Run: headless pygame with SDL's dummy video driver; simulated clock (each Clock.tick advances the game by its frame time, no real sleeping); random seed 0; keys injected as events and as key.get_pressed() state; no mouse input.
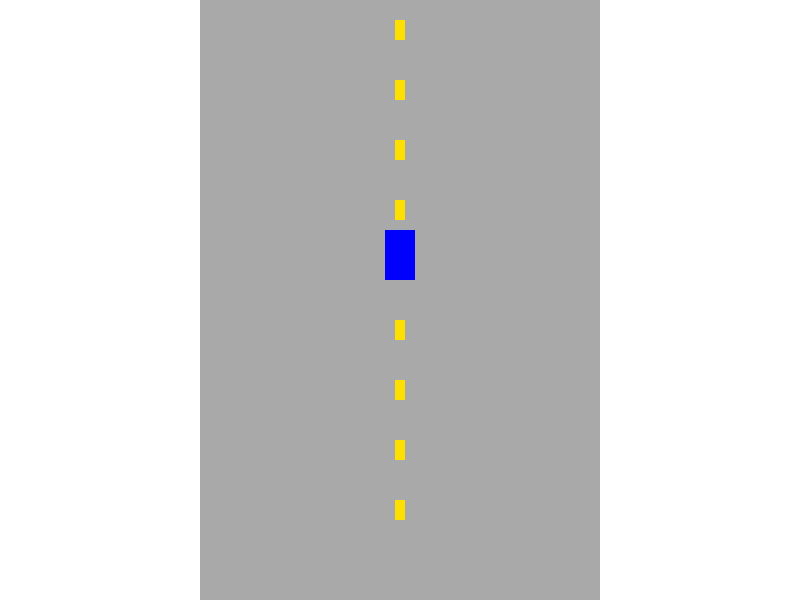
Frame 1 of 4 · flips 1–60 · no input
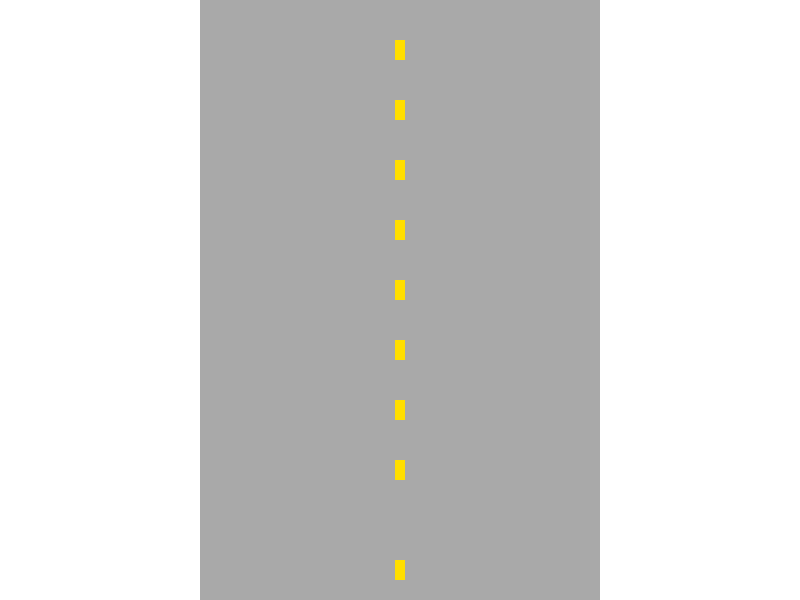
Frame 2 of 4 · flips 61–180 · tapped SPACE, RETURN · held RIGHT (→), D
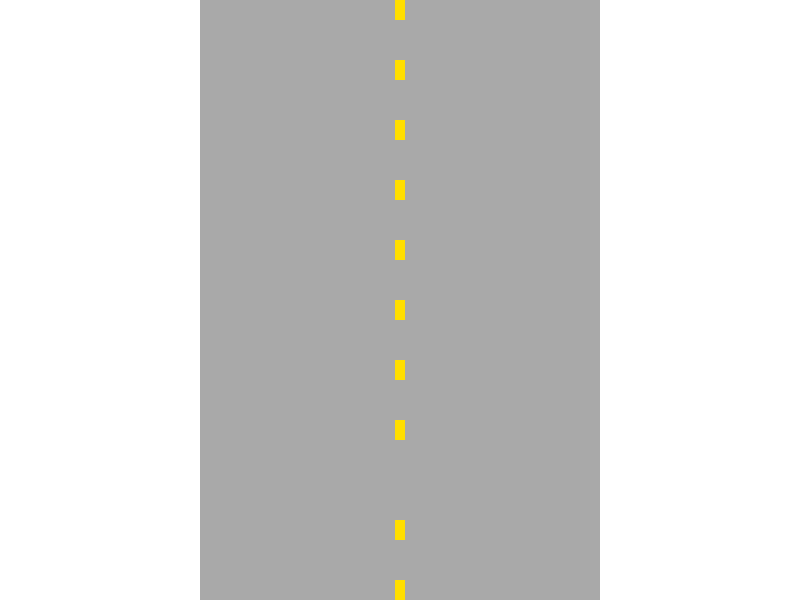
Frame 3 of 4 · flips 181–300 · held DOWN (↓), S
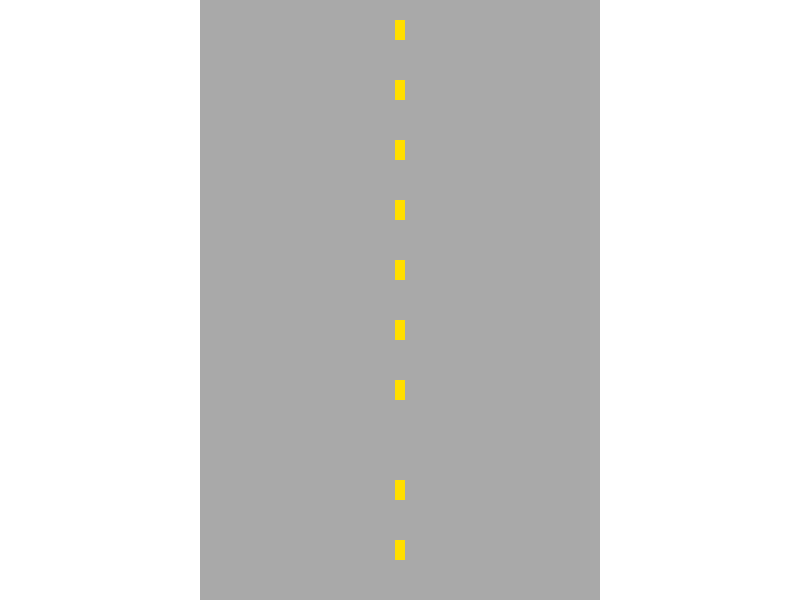
Frame 4 of 4 · flips 301–420 · held LEFT (←), A, UP (↑), W

The pygame program that drew these frames:

import pygame
import sys

# Initialize Pygame
pygame.init()

# Screen settings
WIDTH, HEIGHT = 800, 600
screen = pygame.display.set_mode((WIDTH, HEIGHT))
pygame.display.set_caption("Dynamic Car Simulation")

# Colors
WHITE = (255, 255, 255)
BLACK = (0, 0, 0)
GRAY = (169, 169, 169)
YELLOW = (255, 223, 0)
BLUE = (0, 0, 255)

# Clock for controlling frame rate
clock = pygame.time.Clock()

# Car settings
car_width, car_height = 30, 50
car_x = WIDTH // 2 - car_width // 2  # Center of the lane
car_y = HEIGHT - car_height - 20
car_speed = 5

# Road settings
lane_width = 400
road_x = WIDTH // 2 - lane_width // 2
line_speed = 5  # Speed of road lines moving down
line_height = 20
line_spacing = 40
lines = [(HEIGHT + i * (line_height + line_spacing)) for i in range(-5, 5)]  # Initial lane line positions

# Run simulation
running = True
while running:
    # Handle events
    for event in pygame.event.get():
        if event.type == pygame.QUIT:
            pygame.quit()
            sys.exit()

    # Update positions
    car_y -= car_speed  # Move car dynamically upward
    lines = [(line + line_speed) % (HEIGHT + line_spacing) for line in lines]  # Loop lines for scrolling effect

    # Drawing everything
    screen.fill(WHITE)

    # Draw road
    pygame.draw.rect(screen, GRAY, (road_x, 0, lane_width, HEIGHT))

    # Draw lane lines
    for line_y in lines:
        pygame.draw.rect(screen, YELLOW, (WIDTH // 2 - 5, line_y, 10, line_height))

    # Draw car
    pygame.draw.rect(screen, BLUE, (car_x, car_y, car_width, car_height))

    # Update the display
    pygame.display.flip()

    # Control the frame rate
    clock.tick(30)
